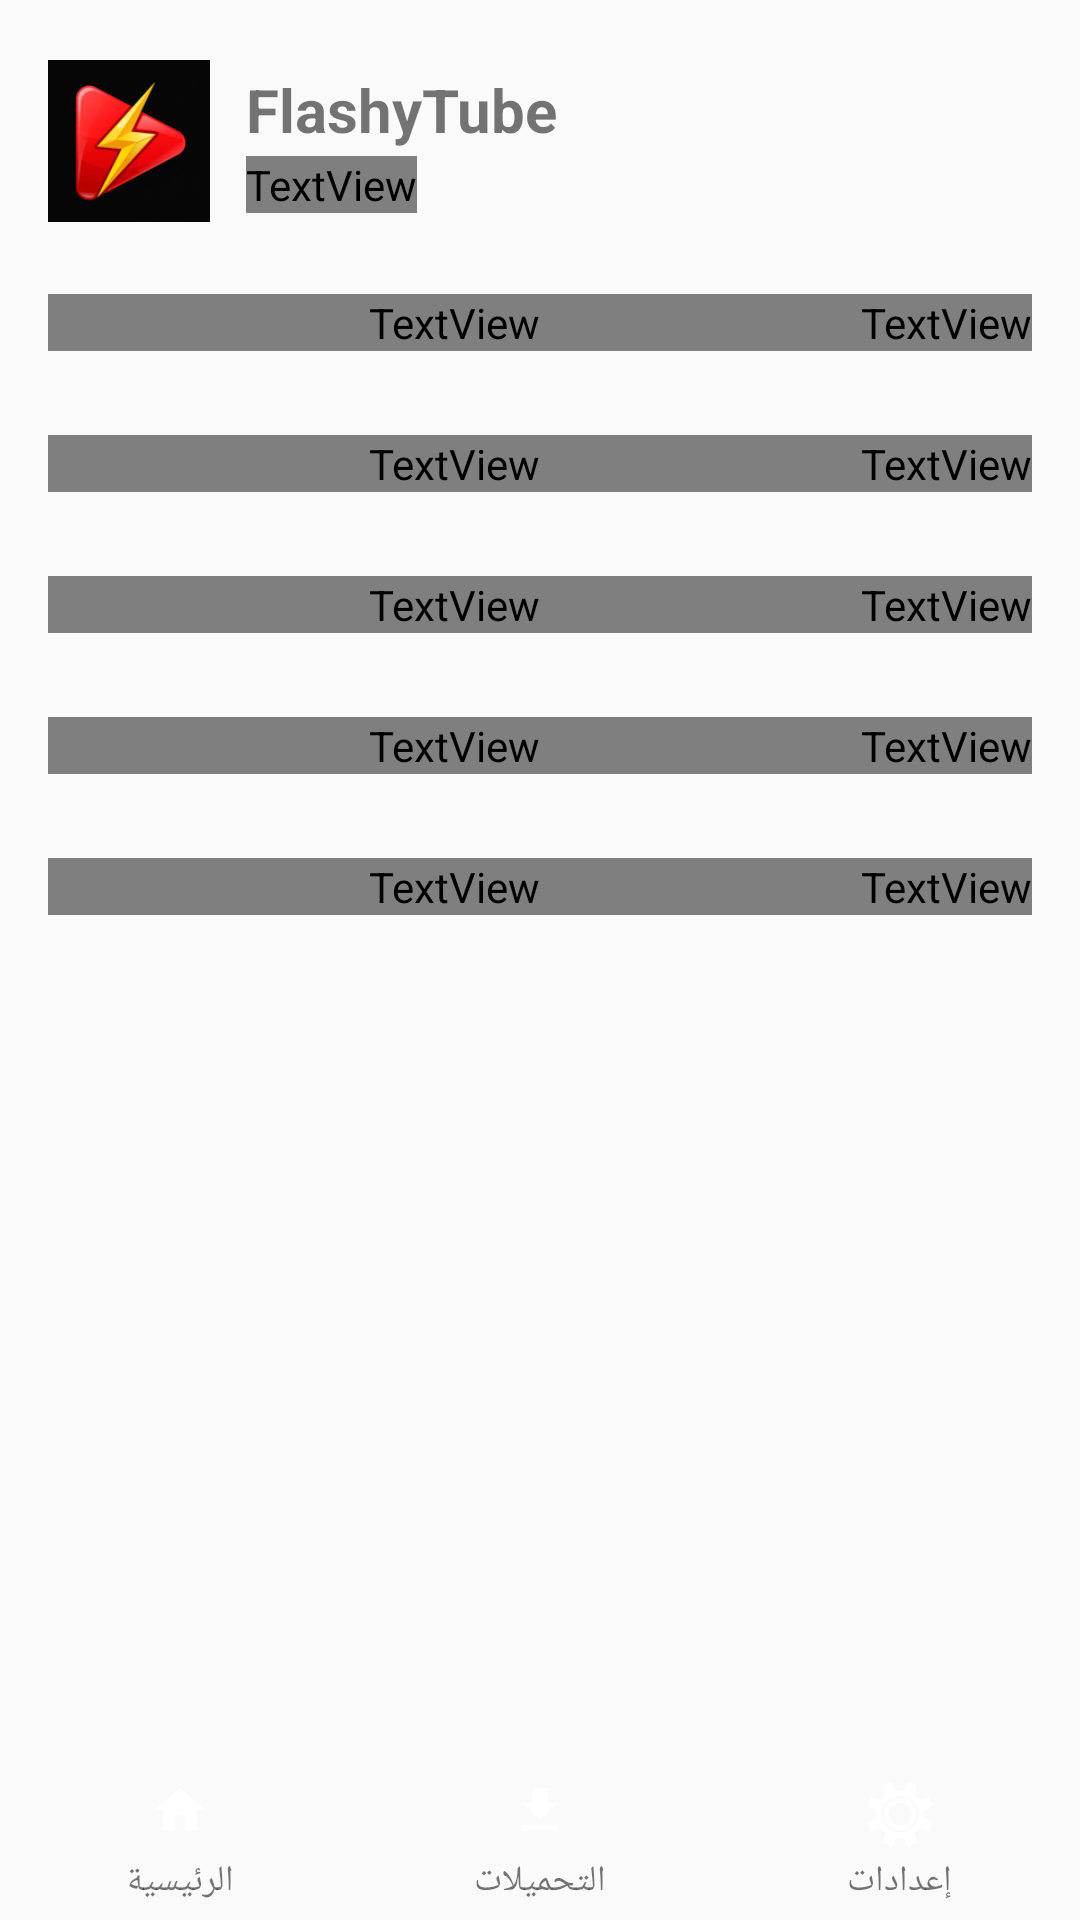

This screen was rendered from an Android layout file. Write that file and the resources it references.
<!-- AndroidManifest.xml: application theme android:Theme.Material.Light -->
<!-- res/layout/activity_settings.xml -->
<?xml version="1.0" encoding="utf-8"?>
<LinearLayout xmlns:android="http://schemas.android.com/apk/res/android"
    android:layout_width="match_parent"
    android:layout_height="match_parent"
    android:orientation="vertical">

    <ScrollView
        android:layout_width="match_parent"
        android:layout_height="0dp"
        android:layout_weight="1">

        <LinearLayout
            android:layout_width="match_parent"
            android:layout_height="wrap_content"
            android:layoutDirection="locale"
            android:orientation="vertical"
            android:padding="16dp">

            
            <LinearLayout
                android:layout_width="match_parent"
                android:layout_height="wrap_content"
                android:gravity="center_vertical"
                android:orientation="horizontal"
                android:paddingTop="4dp"
                android:paddingBottom="4dp">

                <ImageView
                    android:layout_width="54dp"
                    android:layout_height="54dp"
                    android:src="@mipmap/ic_launcher" />

                <LinearLayout
                    android:layout_width="wrap_content"
                    android:layout_height="wrap_content"
                    android:layout_marginStart="12dp"
                    android:orientation="vertical">

                    <TextView
                        android:layout_width="wrap_content"
                        android:layout_height="wrap_content"
                        android:text="@string/app_name"
                        android:textSize="20sp"
                        android:textStyle="bold" />

                    <TextView
                        android:id="@+id/versionTv"
                        android:layout_width="wrap_content"
                        android:layout_height="wrap_content"
                        android:layout_marginTop="2dp"
                        android:textColor="?attr/colorOnSurfaceVariant"
                        android:textSize="13sp" />

                </LinearLayout>

            </LinearLayout>

            
            <LinearLayout
                android:id="@+id/secHeadDownloads"
                android:layout_width="match_parent"
                android:layout_height="wrap_content"
                android:layout_marginTop="20dp"
                android:layout_marginBottom="8dp"
                android:background="?android:attr/selectableItemBackground"
                android:clickable="true"
                android:focusable="true"
                android:gravity="center_vertical"
                android:orientation="horizontal">

                <TextView
                    android:layout_width="0dp"
                    android:layout_height="wrap_content"
                    android:layout_weight="1"
                    android:text="@string/set_dirs"
                    android:textColor="?attr/colorOnSurfaceVariant"
                    android:textSize="13sp"
                    android:textStyle="bold" />

                <TextView
                    android:id="@+id/secChevDownloads"
                    android:layout_width="wrap_content"
                    android:layout_height="wrap_content"
                    android:text="▼"
                    android:textColor="?attr/colorOnSurfaceVariant"
                    android:textSize="12sp" />

            </LinearLayout>

            <LinearLayout
                android:id="@+id/cardDownloads"
                android:layout_width="match_parent"
                android:layout_height="wrap_content"
                android:background="@drawable/card_bg"
                android:orientation="vertical" />

            
            <LinearLayout
                android:id="@+id/secHeadAppearance"
                android:layout_width="match_parent"
                android:layout_height="wrap_content"
                android:layout_marginTop="20dp"
                android:layout_marginBottom="8dp"
                android:background="?android:attr/selectableItemBackground"
                android:clickable="true"
                android:focusable="true"
                android:gravity="center_vertical"
                android:orientation="horizontal">

                <TextView
                    android:layout_width="0dp"
                    android:layout_height="wrap_content"
                    android:layout_weight="1"
                    android:text="@string/set_appearance"
                    android:textColor="?attr/colorOnSurfaceVariant"
                    android:textSize="13sp"
                    android:textStyle="bold" />

                <TextView
                    android:id="@+id/secChevAppearance"
                    android:layout_width="wrap_content"
                    android:layout_height="wrap_content"
                    android:text="▼"
                    android:textColor="?attr/colorOnSurfaceVariant"
                    android:textSize="12sp" />

            </LinearLayout>

            <LinearLayout
                android:id="@+id/cardAppearance"
                android:layout_width="match_parent"
                android:layout_height="wrap_content"
                android:background="@drawable/card_bg"
                android:orientation="vertical" />

            
            <LinearLayout
                android:id="@+id/secHeadPlayback"
                android:layout_width="match_parent"
                android:layout_height="wrap_content"
                android:layout_marginTop="20dp"
                android:layout_marginBottom="8dp"
                android:background="?android:attr/selectableItemBackground"
                android:clickable="true"
                android:focusable="true"
                android:gravity="center_vertical"
                android:orientation="horizontal">

                <TextView
                    android:layout_width="0dp"
                    android:layout_height="wrap_content"
                    android:layout_weight="1"
                    android:text="@string/set_playback"
                    android:textColor="?attr/colorOnSurfaceVariant"
                    android:textSize="13sp"
                    android:textStyle="bold" />

                <TextView
                    android:id="@+id/secChevPlayback"
                    android:layout_width="wrap_content"
                    android:layout_height="wrap_content"
                    android:text="▼"
                    android:textColor="?attr/colorOnSurfaceVariant"
                    android:textSize="12sp" />

            </LinearLayout>

            <LinearLayout
                android:id="@+id/cardPlayback"
                android:layout_width="match_parent"
                android:layout_height="wrap_content"
                android:background="@drawable/card_bg"
                android:orientation="vertical" />

            
            <LinearLayout
                android:id="@+id/secHeadTelegram"
                android:layout_width="match_parent"
                android:layout_height="wrap_content"
                android:layout_marginTop="20dp"
                android:layout_marginBottom="8dp"
                android:background="?android:attr/selectableItemBackground"
                android:clickable="true"
                android:focusable="true"
                android:gravity="center_vertical"
                android:orientation="horizontal">

                <TextView
                    android:layout_width="0dp"
                    android:layout_height="wrap_content"
                    android:layout_weight="1"
                    android:text="@string/set_telegram"
                    android:textColor="?attr/colorOnSurfaceVariant"
                    android:textSize="13sp"
                    android:textStyle="bold" />

                <TextView
                    android:id="@+id/secChevTelegram"
                    android:layout_width="wrap_content"
                    android:layout_height="wrap_content"
                    android:text="▼"
                    android:textColor="?attr/colorOnSurfaceVariant"
                    android:textSize="12sp" />

            </LinearLayout>

            <LinearLayout
                android:id="@+id/cardTelegram"
                android:layout_width="match_parent"
                android:layout_height="wrap_content"
                android:background="@drawable/card_bg"
                android:orientation="vertical" />

            
            <LinearLayout
                android:id="@+id/secHeadBlacklist"
                android:layout_width="match_parent"
                android:layout_height="wrap_content"
                android:layout_marginTop="20dp"
                android:layout_marginBottom="8dp"
                android:background="?android:attr/selectableItemBackground"
                android:clickable="true"
                android:focusable="true"
                android:gravity="center_vertical"
                android:orientation="horizontal">

                <TextView
                    android:layout_width="0dp"
                    android:layout_height="wrap_content"
                    android:layout_weight="1"
                    android:text="@string/settings_blacklist"
                    android:textColor="?attr/colorOnSurfaceVariant"
                    android:textSize="13sp"
                    android:textStyle="bold" />

                <TextView
                    android:id="@+id/secChevBlacklist"
                    android:layout_width="wrap_content"
                    android:layout_height="wrap_content"
                    android:text="▼"
                    android:textColor="?attr/colorOnSurfaceVariant"
                    android:textSize="12sp" />

            </LinearLayout>

            <LinearLayout
                android:id="@+id/cardBlacklist"
                android:layout_width="match_parent"
                android:layout_height="wrap_content"
                android:background="@drawable/card_bg"
                android:orientation="vertical"
                android:padding="8dp">

                <LinearLayout
                    android:id="@+id/blacklistBox"
                    android:layout_width="match_parent"
                    android:layout_height="wrap_content"
                    android:orientation="vertical" />

            </LinearLayout>

        </LinearLayout>

    </ScrollView>

    <include layout="@layout/tab_bar" />

</LinearLayout>
<!-- res/layout/tab_bar.xml (included above) -->
<?xml version="1.0" encoding="utf-8"?>
<LinearLayout xmlns:android="http://schemas.android.com/apk/res/android"
    android:id="@+id/tabBar"
    android:layout_width="match_parent"
    android:layout_height="wrap_content"
    android:orientation="vertical">

    <View
        android:layout_width="match_parent"
        android:layout_height="1dp"
        android:background="?attr/colorDivider" />

    <LinearLayout
        android:layout_width="match_parent"
        android:layout_height="58dp"
        android:background="?attr/colorSurface"
        android:orientation="horizontal">

        <LinearLayout
            android:id="@+id/tabDownload"
            android:layout_width="0dp"
            android:layout_height="match_parent"
            android:layout_weight="1"
            android:background="?android:attr/selectableItemBackground"
            android:clickable="true"
            android:focusable="true"
            android:gravity="center"
            android:orientation="vertical"
            android:paddingTop="6dp">

            <ImageView
                android:id="@+id/tabDownloadIcon"
                android:layout_width="24dp"
                android:layout_height="24dp"
                android:layout_marginBottom="2dp"
                android:src="@drawable/ic_tab_home" />

            <TextView
                android:id="@+id/tabDownloadLabel"
                android:layout_width="wrap_content"
                android:layout_height="wrap_content"
                android:text="@string/tab_download"
                android:textSize="12sp" />

        </LinearLayout>

        <LinearLayout
            android:id="@+id/tabLibrary"
            android:layout_width="0dp"
            android:layout_height="match_parent"
            android:layout_weight="1"
            android:background="?android:attr/selectableItemBackground"
            android:clickable="true"
            android:focusable="true"
            android:gravity="center"
            android:orientation="vertical"
            android:paddingTop="6dp">

            <ImageView
                android:id="@+id/tabLibraryIcon"
                android:layout_width="24dp"
                android:layout_height="24dp"
                android:layout_marginBottom="2dp"
                android:src="@drawable/ic_tab_download" />

            <TextView
                android:id="@+id/tabLibraryLabel"
                android:layout_width="wrap_content"
                android:layout_height="wrap_content"
                android:text="@string/tab_library"
                android:textSize="12sp" />

        </LinearLayout>

        <LinearLayout
            android:id="@+id/tabSettings"
            android:layout_width="0dp"
            android:layout_height="match_parent"
            android:layout_weight="1"
            android:background="?android:attr/selectableItemBackground"
            android:clickable="true"
            android:focusable="true"
            android:gravity="center"
            android:orientation="vertical"
            android:paddingTop="6dp">

            <ImageView
                android:id="@+id/tabSettingsIcon"
                android:layout_width="24dp"
                android:layout_height="24dp"
                android:layout_marginBottom="2dp"
                android:src="@drawable/ic_tab_settings" />

            <TextView
                android:id="@+id/tabSettingsLabel"
                android:layout_width="wrap_content"
                android:layout_height="wrap_content"
                android:text="@string/tab_settings"
                android:textSize="12sp" />

        </LinearLayout>

    </LinearLayout>
</LinearLayout>
<!-- resources referenced by this layout -->
<resources>
  <!-- drawable card_bg (drawable) -->
  <?xml version="1.0" encoding="utf-8"?>
  <shape xmlns:android="http://schemas.android.com/apk/res/android"
      android:shape="rectangle">
      <solid android:color="?attr/colorSurfaceVariant" />
      <corners android:radius="16dp" />
  </shape>
  <!-- drawable ic_tab_download: png bitmap (drawable, 400 bytes) -->
  <!-- drawable ic_tab_home: png bitmap (drawable, 784 bytes) -->
  <!-- drawable ic_tab_settings: png bitmap (drawable, 9457 bytes) -->
  <!-- mipmap ic_launcher: png bitmap (mipmap-hdpi, 4864 bytes) -->
  <string name="app_name">FlashyTube</string>
  <string name="set_appearance">المظهر واللغة</string>
  <string name="set_dirs">مجلدات الحفظ</string>
  <string name="set_playback">التشغيل</string>
  <string name="set_telegram">قناة تيليجرام</string>
  <string name="settings_blacklist">🚫 المحظورات</string>
  <string name="tab_download">الرئيسية</string>
  <string name="tab_library">التحميلات</string>
  <string name="tab_settings">إعدادات</string>
</resources>
